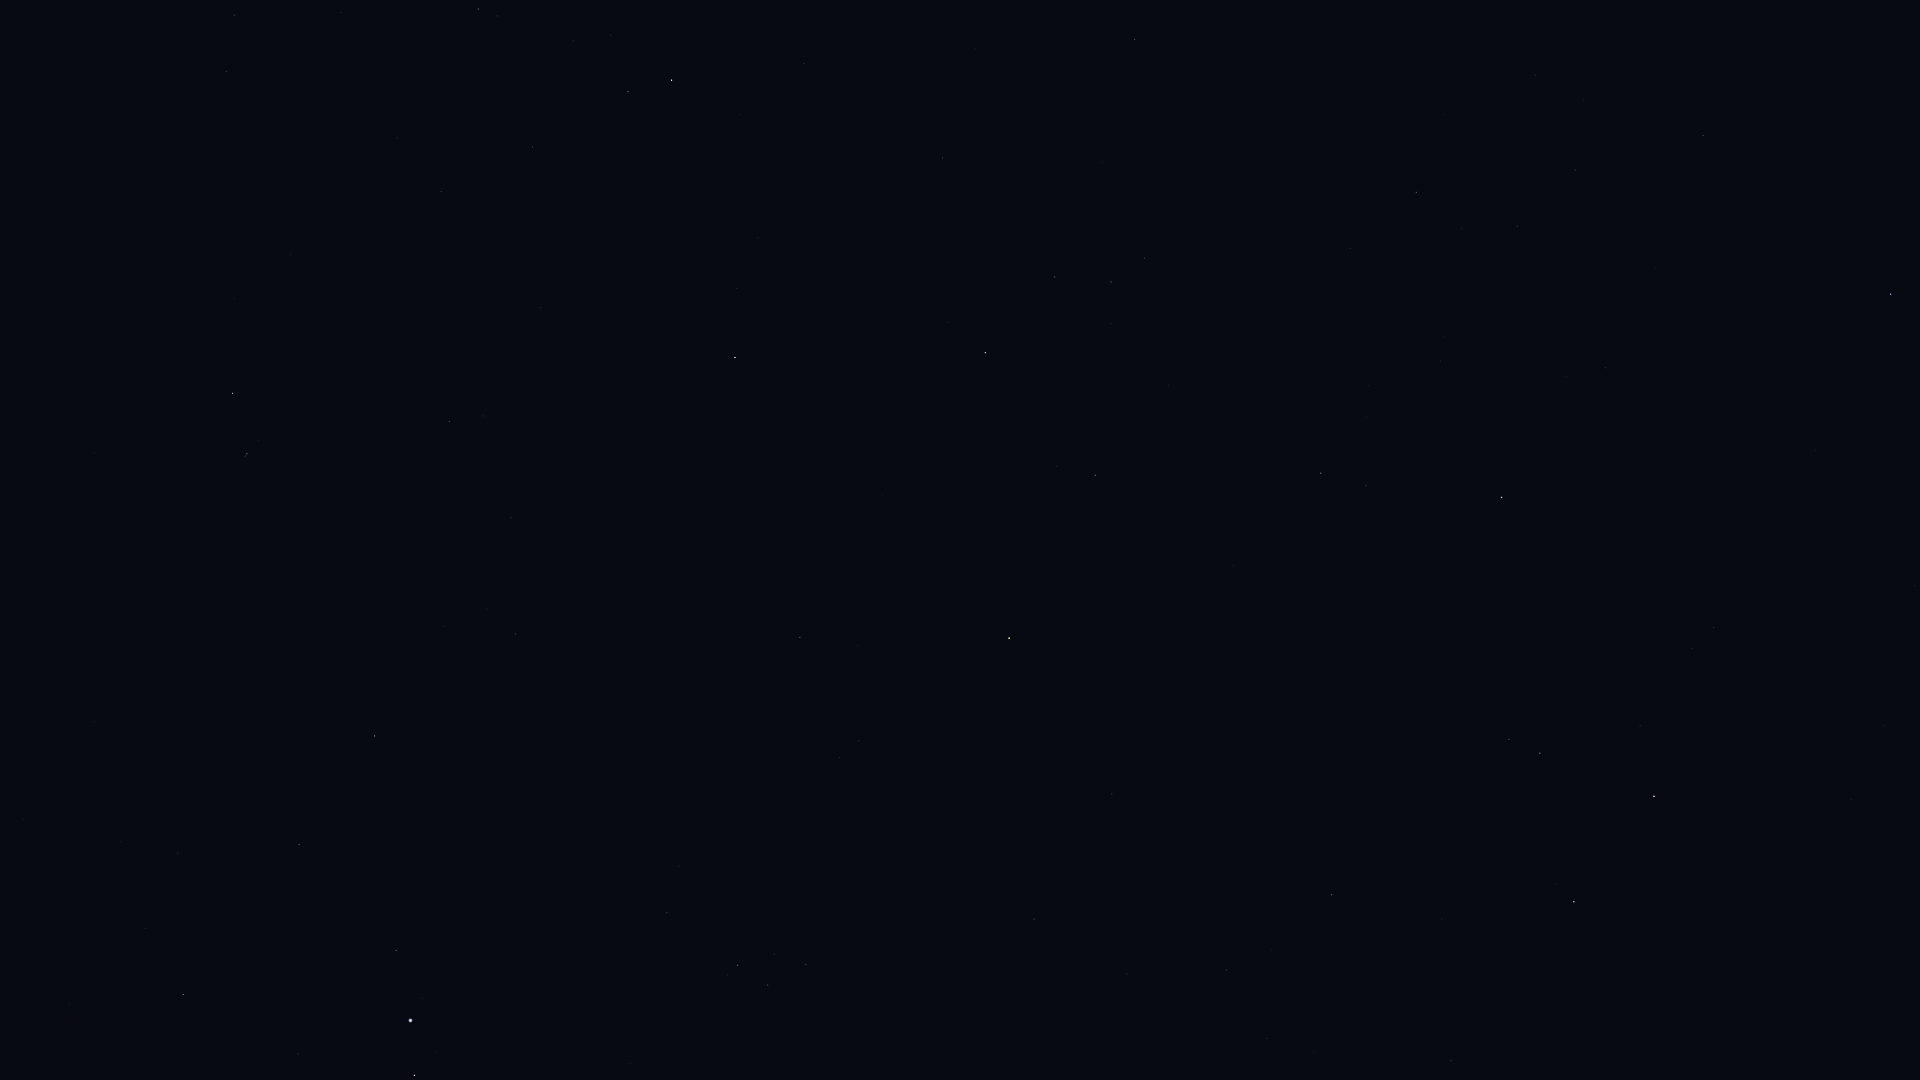

Source data for this figure (header and first rows):
Star_ID, Name, X, Y
1067, Algenib, 1891, 294
1547, Citadelle, 1913, 248
1645, HIP 1645, 1847, 99
97278, Tarazed, 414, 1075
97649, Altair, 410, 1021
97938, Libertas, 422, 999
98036, Alshain, 396, 951
99711, Phoenicia, 388, 725
99894, Chechia, 479, 834
100064, Algedi, 247, 454
100310, Alshat, 258, 440
100345, Dabih, 232, 393
101421, Aldulfin, 667, 913
101769, Rotanev, 737, 965
101958, Sualocin, 768, 985
102485, HIP 102485, 226, 72
102618, Albali, 449, 422
102978, HIP 102978, 234, 15
103527, Musica, 788, 814
104139, HIP 104139, 441, 192
104521, HIP 104521, 839, 758
104780, Solaris, 920, 841
104858, HIP 104858, 859, 741
104987, Kitalpha, 800, 637
105515, HIP 105515, 532, 147
105570, HIP 105570, 858, 646
106278, Sadalsuud, 735, 358
106786, Bunda, 736, 288
106985, Nashira, 628, 92
107251, Bosona, 772, 279
107310, HIP 107310, 1267, 1039
107315, Enif, 1009, 638
107354, HIP 107354, 1226, 970
107556, Deneb Algedi, 671, 80
109074, Sadalmelik, 985, 353
109139, HIP 109139, 804, 64
109176, HIP 109176, 1332, 895
109352, HIP 109352, 1447, 1063
109427, Biham, 1095, 475
110003, Ancha, 942, 158
110395, Sadachbia, 1055, 277
111123, HIP 111123, 975, 49
111497, HIP 111497, 1144, 258
111710, Situla, 1102, 162
112029, Homam, 1321, 473
112158, Matar, 1574, 902
112748, Sadalbari, 1540, 753
113881, Scheat, 1654, 796
113889, Fumalsamakah, 1350, 248
113963, Markab, 1501, 497
114322, Ebla, 1298, 98
114971, HIP 114971, 1416, 193
115227, HIP 115227, 1461, 229
115250, Salm, 1692, 648
115623, Alkarab, 1714, 628
115738, HIP 115738, 1443, 115
115830, HIP 115830, 1517, 226
116771, HIP 116771, 1575, 170
116928, HIP 116928, 1535, 75
117245, HIP 117245, 1583, 100
... 1 more rows
